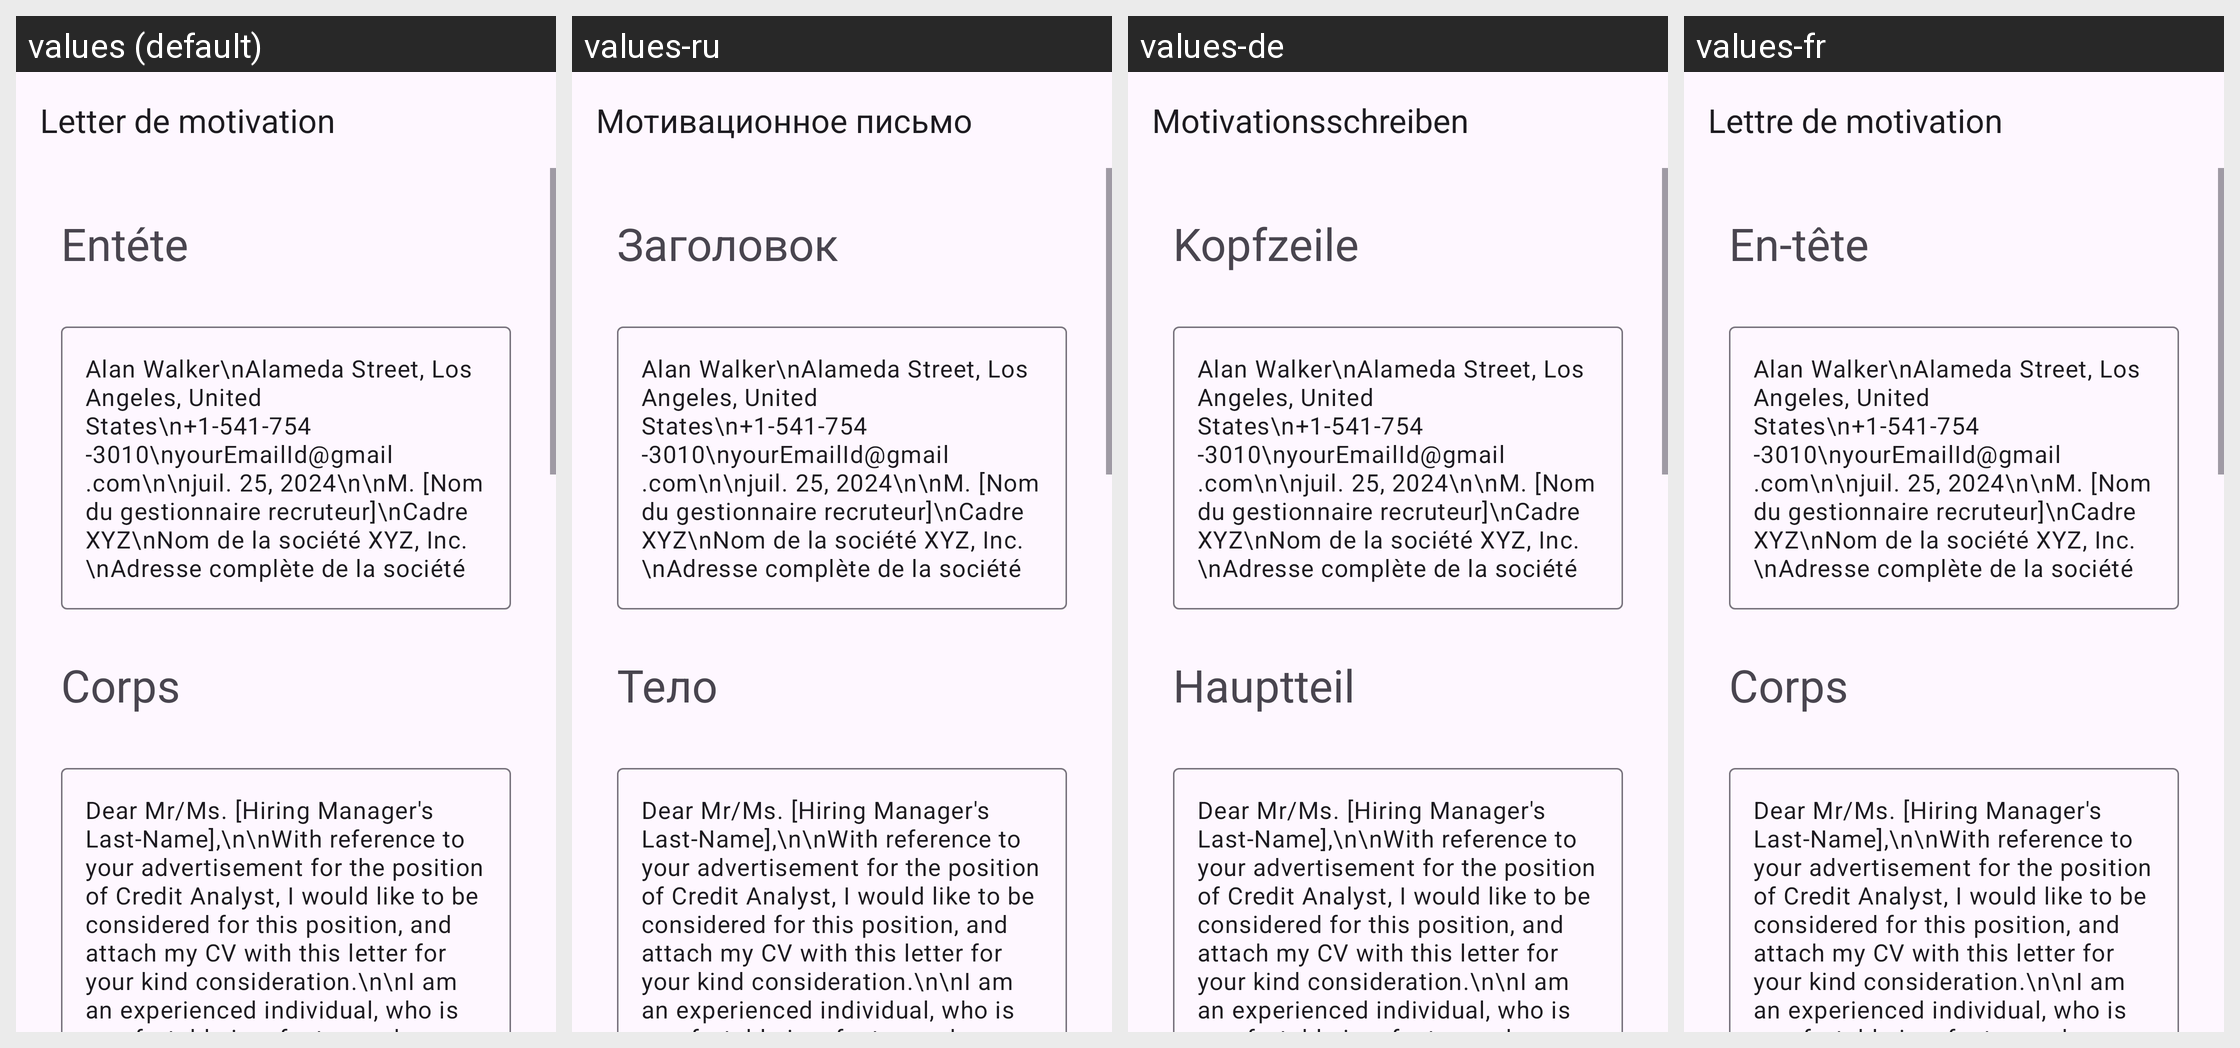

Strings drawn on this Android screen and how each of the app's shown locales translates them:
Android screen res/layout/activity_credit_analyst.xml rendered under 4 locales, left to right: values (default), values-ru, values-de, values-fr. Device: Nexus 5 (rendered at 1080×1920; each locale shown at half size, 540×960, under a caption strip naming it); theme Theme.App_creat_profesionell_cv.
Other locales in the repository, not shown: values-en, values-it.
Strings drawn on this screen, with the default value and each locale's value (text and hints the layout hard-codes, and strings that could not be matched under every locale, appear in the picture but are not listed):

letter_de_motivation
  values: Letter de motivation
  values-ru: Мотивационное письмо
  values-de: Motivationsschreiben
  values-fr: Lettre de motivation

ent_te
  values: Entéte
  values-ru: Заголовок
  values-de: Kopfzeile
  values-fr: En-tête

corps
  values: Corps
  values-ru: Тело
  values-de: Hauptteil
  values-fr: Corps
